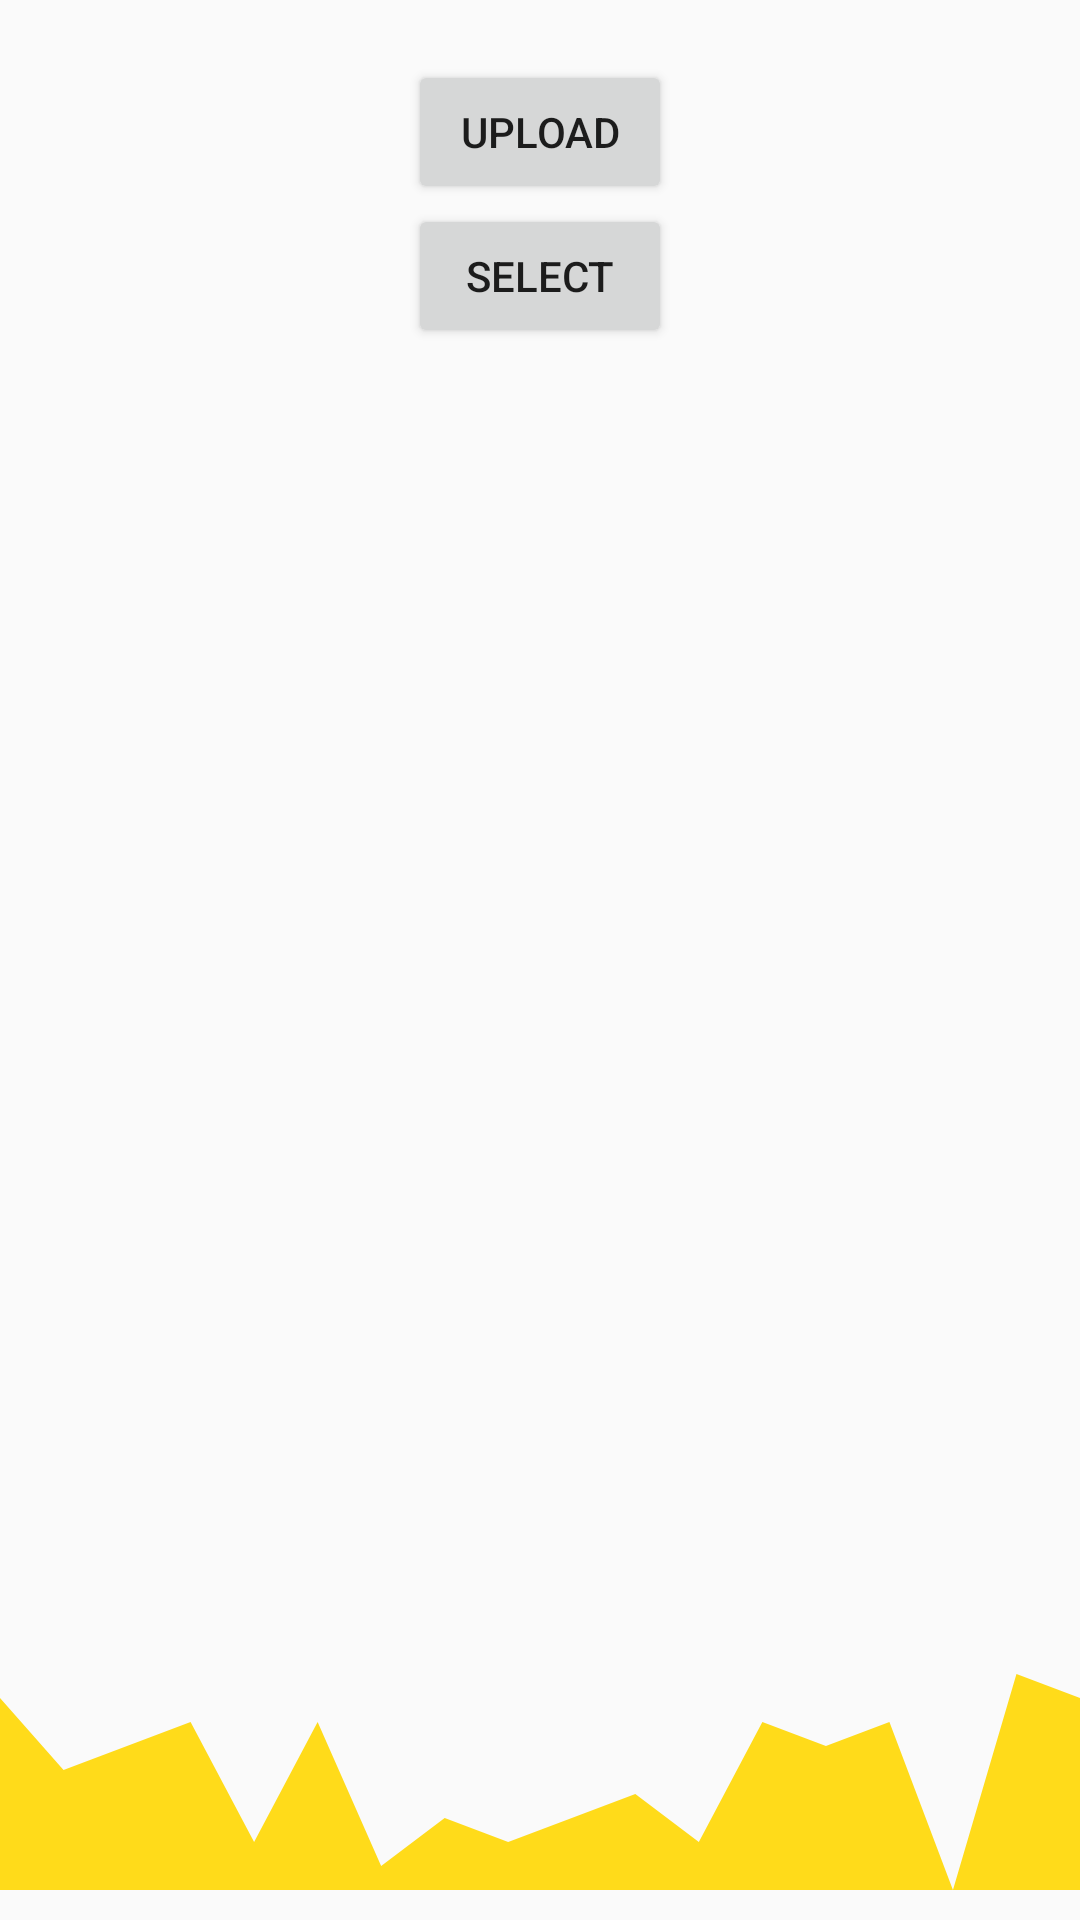

Here is an Android app screen rendered from its layout file. Give the layout XML and the strings, colors and styles it references.
<!-- AndroidManifest.xml: application theme Theme.Free_UC -->
<!-- res/layout/activity_storage.xml -->
<?xml version="1.0" encoding="utf-8"?>
<RelativeLayout xmlns:android="http://schemas.android.com/apk/res/android"
    xmlns:app="http://schemas.android.com/apk/res-auto"
    xmlns:tools="http://schemas.android.com/tools"
    android:layout_width="match_parent"
    android:layout_height="match_parent"

    tools:context=".storage">
    <LinearLayout
        android:layout_width="match_parent"
        android:layout_marginTop="20dp"
        android:orientation="vertical"
        android:layout_height="match_parent">



    <Button
        android:layout_width="wrap_content"
        android:layout_gravity="center"
        android:id="@+id/btnup"
        android:text="upload"
        android:layout_height="wrap_content"/>

    <Button
        android:layout_width="wrap_content"
        android:layout_gravity="center"
        android:text="select"
        android:id="@+id/btnset"
        android:layout_height="wrap_content"/>

    </LinearLayout>

    <ImageView
        android:id="@+id/imagev"
        android:layout_width="match_parent"
        android:layout_height="match_parent" />


    <ImageView
        android:layout_alignParentEnd="true"
        android:layout_width="match_parent"
        android:layout_height="100dp"
        android:layout_alignParentBottom="true"
        android:src="@drawable/wave__5_" />





</RelativeLayout>
<!-- resources referenced by this layout -->
<resources>
  <!-- drawable wave__5_ (drawable) -->
  <vector xmlns:android="http://schemas.android.com/apk/res/android"
      android:width="1440dp"
      android:height="320dp"
      android:viewportWidth="1440"
      android:viewportHeight="320">
    <path
        android:pathData="M0,64L84.7,160L169.4,128L254.1,96L338.8,256L423.5,96L508.2,288L592.9,224L677.6,256L762.4,224L847.1,192L931.8,256L1016.5,96L1101.2,128L1185.9,96L1270.6,320L1355.3,32L1440,64L1440,320L1355.3,320L1270.6,320L1185.9,320L1101.2,320L1016.5,320L931.8,320L847.1,320L762.4,320L677.6,320L592.9,320L508.2,320L423.5,320L338.8,320L254.1,320L169.4,320L84.7,320L0,320Z"
        android:fillColor="#ffd700"
        android:fillAlpha="0.9"/>
  </vector>
  <style name="Theme.Free_UC" parent="Theme.AppCompat.DayNight.NoActionBar">
          
          <item name="colorPrimary">#FFC107</item>
          <item name="colorPrimaryVariant">@color/purple_700</item>
          <item name="colorOnPrimary">@color/white</item>
          
          <item name="colorSecondary">@color/teal_200</item>
          <item name="colorSecondaryVariant">@color/teal_700</item>
          <item name="colorOnSecondary">@color/black</item>
          
          <item name="android:statusBarColor" tools:targetApi="l">?attr/colorPrimaryVariant</item>
          
      </style>
  <!-- not gathered from this repository: default colours our renderer supplied (Android Studio template values) -->
  <color name="purple_700">#FF3700B3</color>
  <color name="teal_200">#FF03DAC5</color>
  <color name="teal_700">#FF018786</color>
  <color name="black">#FF000000</color>
  <color name="white">#FFFFFFFF</color>
</resources>
